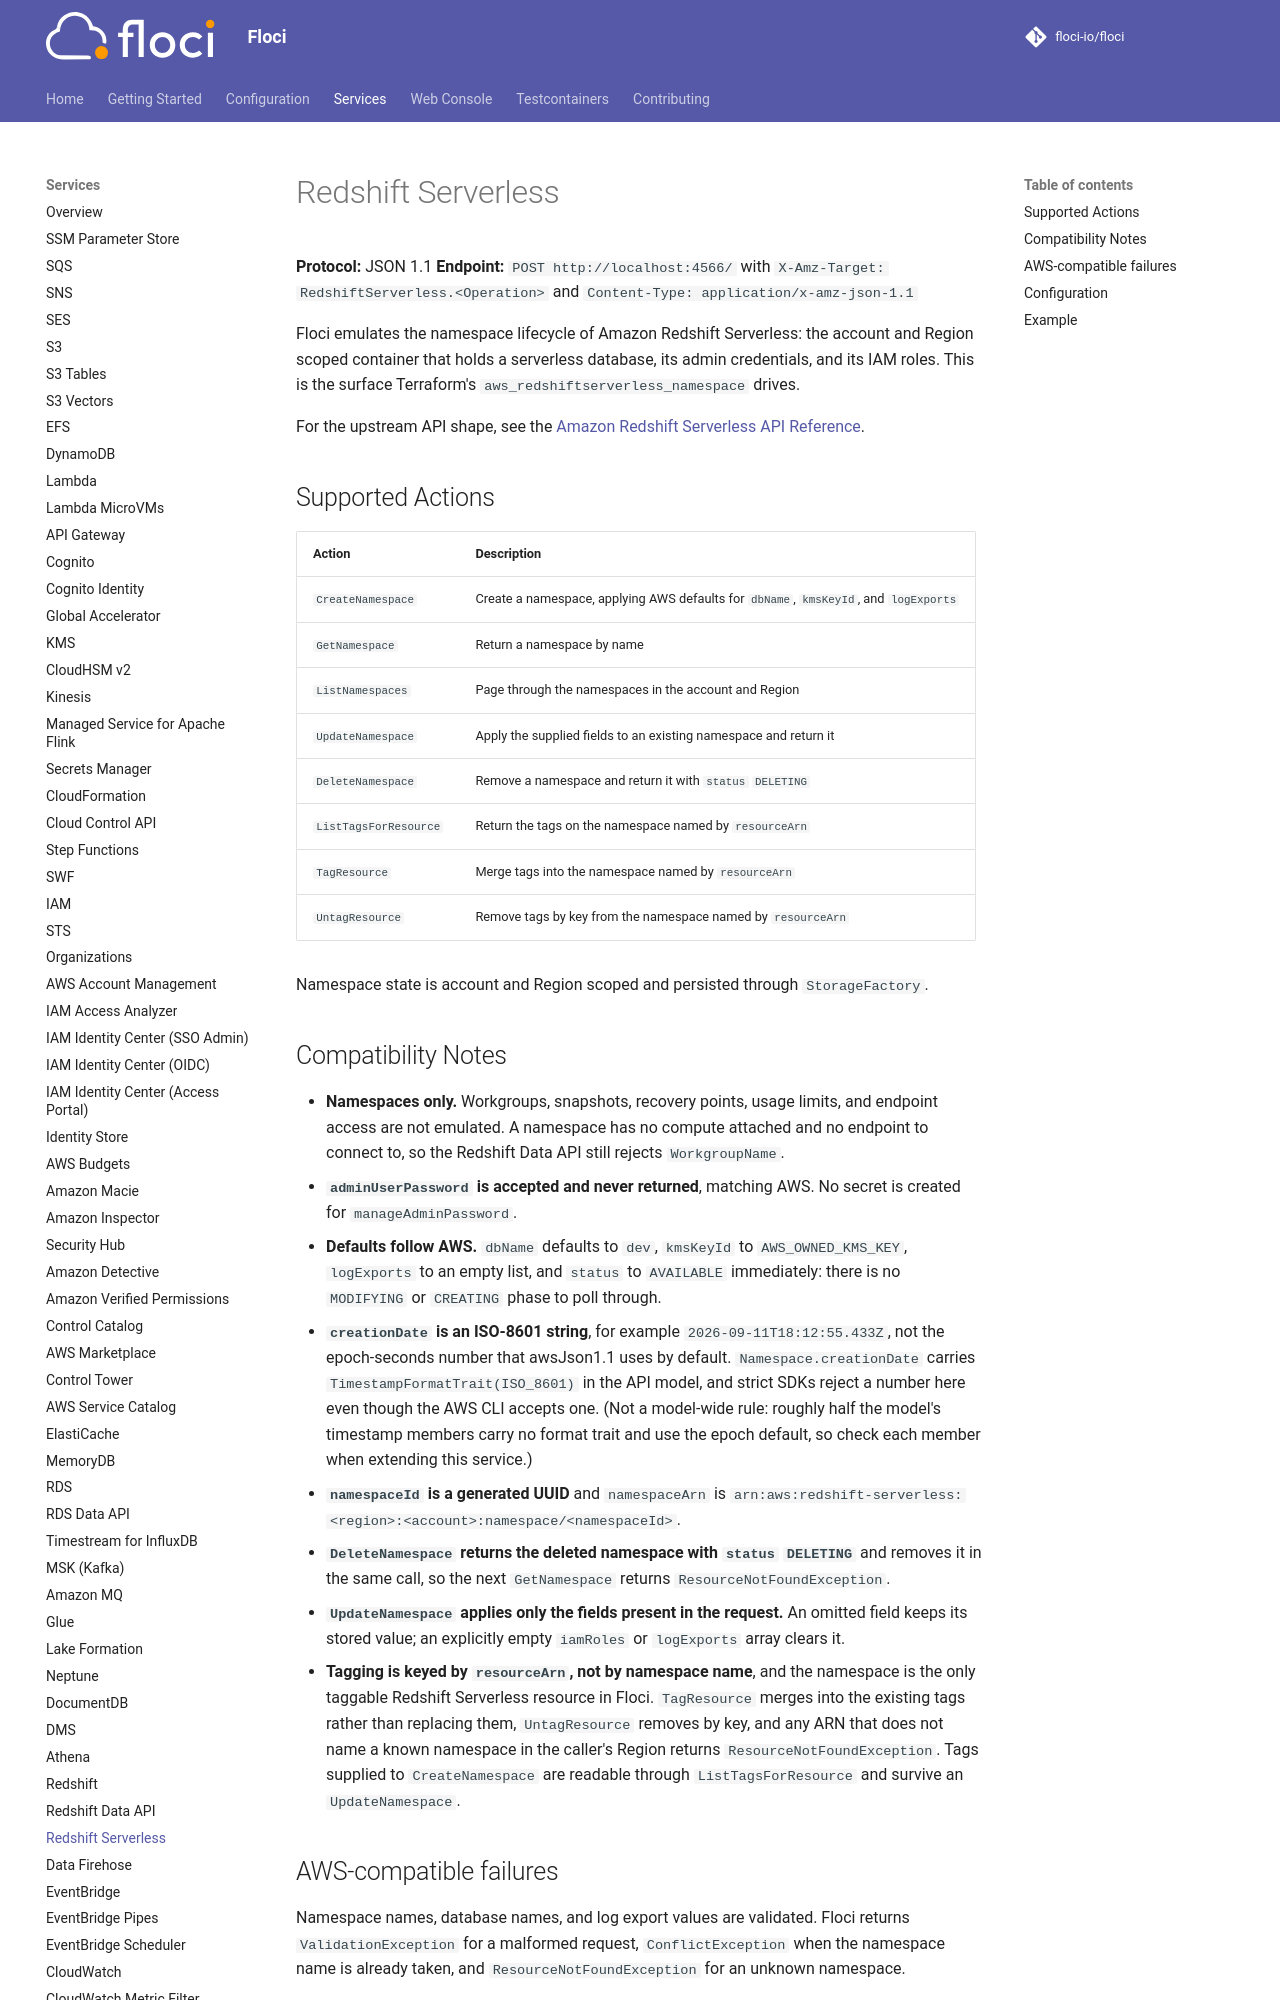

repository: ocelhq/floci · page: services/redshift-serverless/index.html · generator: mkdocs

# Redshift Serverless

**Protocol:** JSON 1.1
**Endpoint:** `POST http://localhost:4566/` with `X-Amz-Target: RedshiftServerless.<Operation>` and `Content-Type: application/x-amz-json-1.1`

Floci emulates the namespace lifecycle of Amazon Redshift Serverless: the account and Region scoped container that holds a serverless database, its admin credentials, and its IAM roles. This is the surface Terraform's `aws_redshiftserverless_namespace` drives.

For the upstream API shape, see the [Amazon Redshift Serverless API Reference](https://docs.aws.amazon.com/redshift-serverless/latest/APIReference/Welcome.html).

## Supported Actions

<!-- floci:actions:start -->
| Action | Description |
| --- | --- |
| `CreateNamespace` | Create a namespace, applying AWS defaults for `dbName`, `kmsKeyId`, and `logExports` |
| `GetNamespace` | Return a namespace by name |
| `ListNamespaces` | Page through the namespaces in the account and Region |
| `UpdateNamespace` | Apply the supplied fields to an existing namespace and return it |
| `DeleteNamespace` | Remove a namespace and return it with `status` `DELETING` |
| `ListTagsForResource` | Return the tags on the namespace named by `resourceArn` |
| `TagResource` | Merge tags into the namespace named by `resourceArn` |
| `UntagResource` | Remove tags by key from the namespace named by `resourceArn` |
<!-- floci:actions:end -->

Namespace state is account and Region scoped and persisted through `StorageFactory`.
